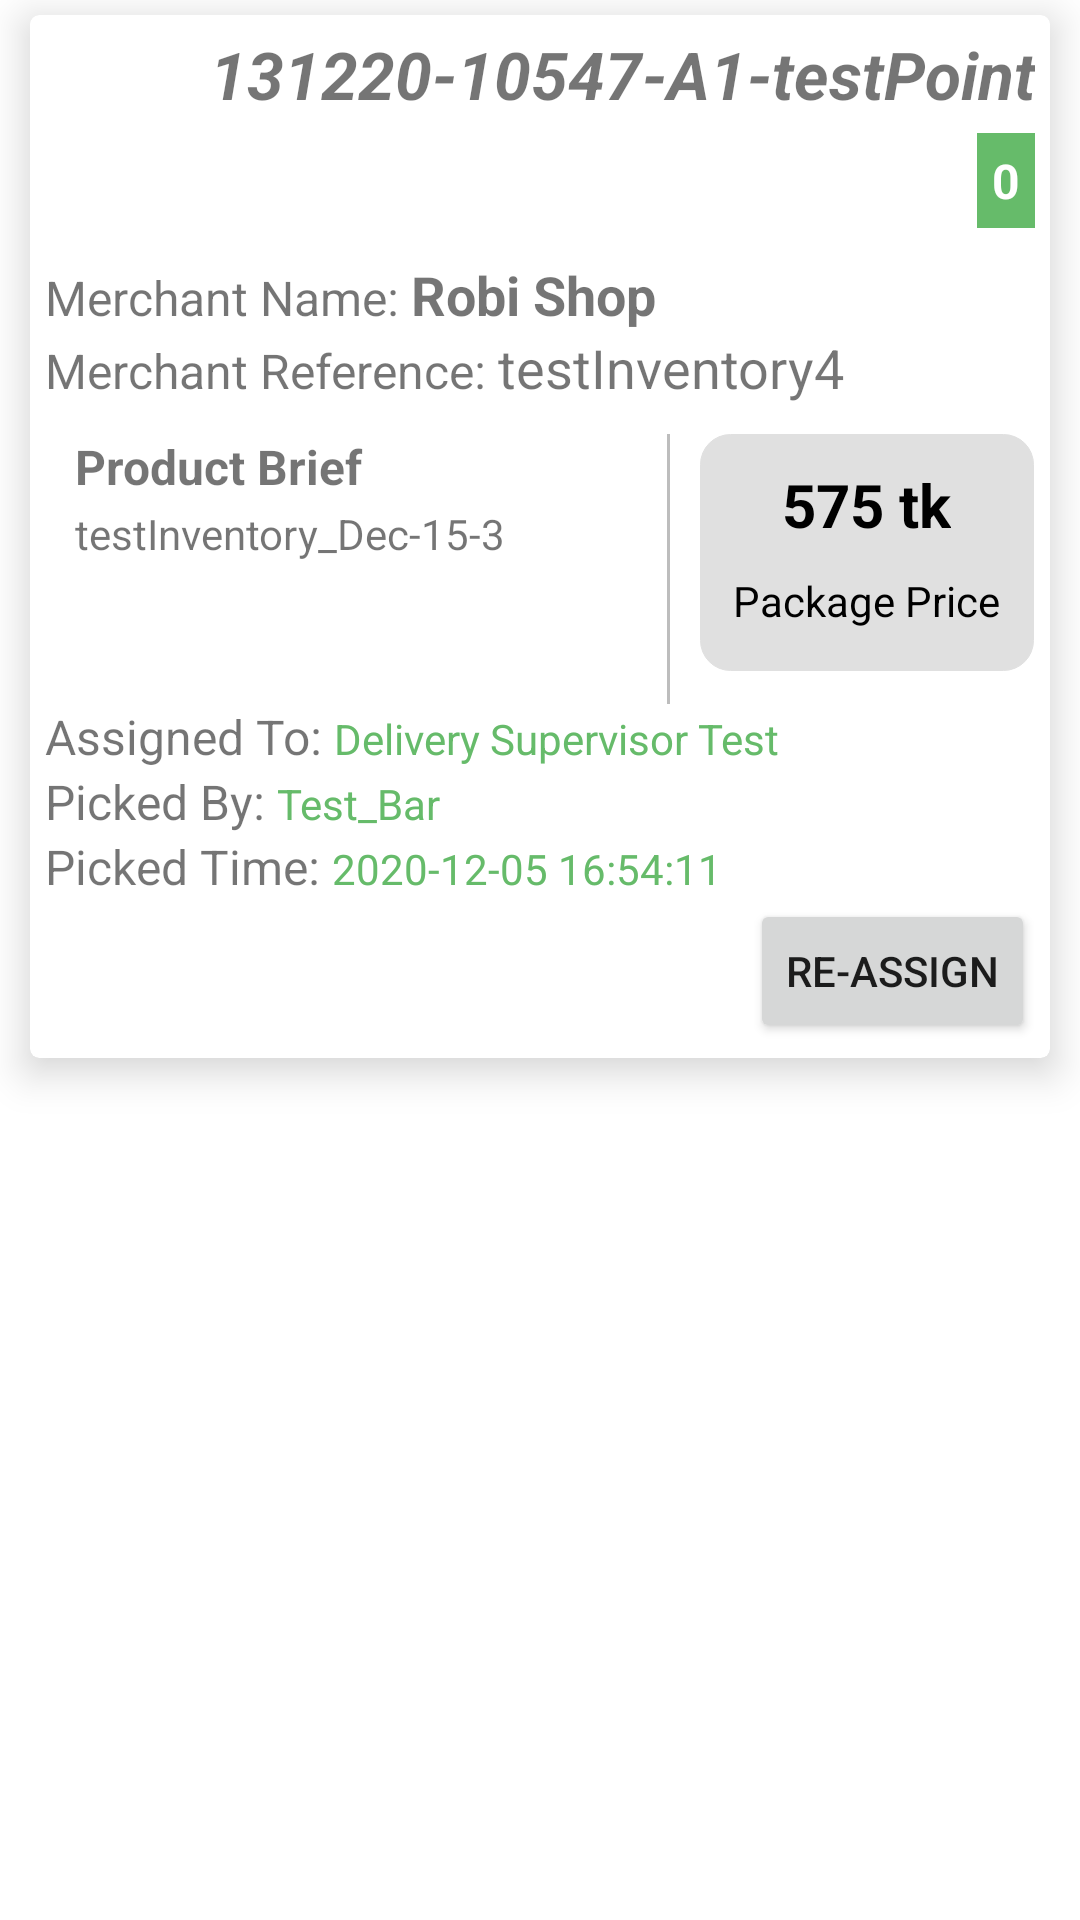

Android layout source for this screen:
<!-- AndroidManifest.xml: application theme Theme.WIngsUI -->
<!-- res/layout/itemview_without_status.xml -->
<?xml version="1.0" encoding="utf-8"?>
<LinearLayout xmlns:android="http://schemas.android.com/apk/res/android"
    xmlns:app="http://schemas.android.com/apk/res-auto"
    android:orientation="vertical"
    android:layout_width="match_parent"
    android:layout_height="match_parent">

    <androidx.cardview.widget.CardView
        android:layout_width="match_parent"
        android:layout_height="wrap_content"
        app:cardElevation="8dp"
        app:cardCornerRadius="3dp"
        android:layout_marginTop="5dp"
        android:layout_marginStart="10dp"
        android:layout_marginBottom="5dp"
        android:layout_marginEnd="10dp">

        <LinearLayout
            android:layout_width="match_parent"
            android:layout_height="wrap_content"
            android:padding="5dp"
            android:orientation="vertical">

            <TextView
                android:layout_width="match_parent"
                android:layout_height="wrap_content"
                android:text="131220-10547-A1-testPoint"
                android:gravity="end"
                android:textSize="22sp"
                android:textStyle="bold|italic"/>
            <TextView
                android:layout_width="wrap_content"
                android:layout_height="wrap_content"
                android:text="0"
                android:layout_gravity="end"
                android:textSize="16sp"
                android:textStyle="bold"
                android:background="@color/green_400"
                android:textColor="@color/white"
                android:padding="5dp"
                android:layout_marginTop="5dp"/>
            <LinearLayout
                android:layout_width="match_parent"
                android:layout_height="wrap_content"
                android:layout_marginTop="10dp"
                android:orientation="horizontal">

                <TextView
                    android:layout_width="wrap_content"
                    android:layout_height="wrap_content"
                    android:text="Merchant Name: "
                    android:textSize="16sp"/>
                <TextView
                    android:layout_width="wrap_content"
                    android:layout_height="wrap_content"
                    android:text="Robi Shop"
                    android:textStyle="bold"
                    android:textSize="18sp"/>
            </LinearLayout>
            <LinearLayout
                android:layout_width="match_parent"
                android:layout_height="wrap_content"
                android:orientation="horizontal">

                <TextView
                    android:layout_width="wrap_content"
                    android:layout_height="wrap_content"
                    android:text="Merchant Reference: "
                    android:textSize="16sp"/>
                <TextView
                    android:layout_width="wrap_content"
                    android:layout_height="wrap_content"
                    android:text="testInventory4"
                    android:textSize="18sp"/>
            </LinearLayout>

            <LinearLayout
                android:layout_width="match_parent"
                android:layout_height="wrap_content"
                android:orientation="horizontal"
                android:layout_marginTop="10dp"
                android:weightSum="2">

                <LinearLayout
                    android:layout_width="0dp"
                    android:layout_height="wrap_content"
                    android:layout_weight="1.3"
                    android:orientation="vertical">

                    <TextView
                        android:layout_width="wrap_content"
                        android:layout_height="wrap_content"
                        android:text="Product Brief"
                        android:textSize="16sp"
                        android:layout_marginStart="10dp"
                        android:textStyle="bold"/>
                    <TextView
                        android:layout_width="wrap_content"
                        android:layout_height="wrap_content"
                        android:text="testInventory_Dec-15-3"
                        android:layout_marginTop="2dp"
                        android:layout_marginStart="10dp" />
                </LinearLayout>

                <View
                    android:layout_width="1dp"
                    android:layout_height="90dp"
                    android:background="@color/grey_400"
                    android:layout_gravity="bottom"
                    android:layout_marginEnd="10dp"/>

                <LinearLayout
                    android:layout_width="0dp"
                    android:layout_height="wrap_content"
                    android:layout_weight=".7"
                    android:background="@drawable/transparent_bordered_background"
                    android:gravity="center_horizontal"
                    android:layout_marginBottom="10dp"
                    android:backgroundTint="@color/grey_300"
                    android:padding="5dp"
                    android:orientation="vertical">

                    <TextView
                        android:layout_width="wrap_content"
                        android:layout_height="wrap_content"
                        android:id="@+id/itemview_active_order_package_price_TV"
                        android:text="575 tk"
                        android:textStyle="bold"
                        android:textColor="@android:color/black"
                        android:padding="5dp"
                        android:textSize="20dp"
                        android:textAlignment="center"/>

                    <TextView
                        android:layout_width="wrap_content"
                        android:layout_height="wrap_content"
                        android:text="Package Price"
                        android:layout_marginBottom="5dp"
                        android:padding="4dp"
                        android:textColor="@android:color/black"
                        android:textSize="14sp"
                        android:textAlignment="center"/>

                </LinearLayout>



            </LinearLayout>

            <LinearLayout
                android:layout_width="match_parent"
                android:layout_height="wrap_content"
                android:orientation="horizontal"
                android:weightSum="2">

                <TextView
                    android:layout_width="wrap_content"
                    android:layout_height="wrap_content"
                    android:text="Assigned To: "
                    android:textSize="16sp"/>
                <TextView
                    android:layout_width="wrap_content"
                    android:layout_height="wrap_content"
                    android:text="Delivery Supervisor Test"
                    android:textColor="@color/green_400"/>
            </LinearLayout>
            <LinearLayout
                android:layout_width="match_parent"
                android:layout_height="wrap_content"
                android:orientation="horizontal"
                android:weightSum="2">

                <TextView
                    android:layout_width="wrap_content"
                    android:layout_height="wrap_content"
                    android:text="Picked By: "
                    android:textSize="16sp"/>
                <TextView
                    android:layout_width="wrap_content"
                    android:layout_height="wrap_content"
                    android:text="Test_Bar"
                    android:textColor="@color/green_400"/>
            </LinearLayout>
            <LinearLayout
                android:layout_width="match_parent"
                android:layout_height="wrap_content"
                android:orientation="horizontal"
                android:weightSum="2">

                <TextView
                    android:layout_width="wrap_content"
                    android:layout_height="wrap_content"
                    android:text="Picked Time: "
                    android:textSize="16sp"/>
                <TextView
                    android:layout_width="wrap_content"
                    android:layout_height="wrap_content"
                    android:text="2020-12-05 16:54:11"
                    android:textColor="@color/green_400"/>
            </LinearLayout>

            <Button
                android:layout_width="wrap_content"
                android:layout_height="wrap_content"
                android:text="Re-Assign"
                android:layout_gravity="end"/>
        </LinearLayout>
    </androidx.cardview.widget.CardView>

</LinearLayout>
<!-- resources referenced by this layout -->
<resources>
  <color name="green_400">#66BB6A</color>
  <color name="grey_300">#E0E0E0</color>
  <color name="grey_400">#BDBDBD</color>
  <color name="white">#FFFFFFFF</color>
  
      //
  <!-- drawable transparent_bordered_background (drawable) -->
  <?xml version="1.0" encoding="utf-8"?>
  <shape xmlns:android="http://schemas.android.com/apk/res/android"
      android:shape="rectangle">
  
      <stroke android:color="@color/bottom_nav_menu_icon_color" android:width="0.3dp"/>
      <corners android:radius="10dp"/>
  
  </shape>
  <style name="Theme.WIngsUI" parent="Theme.MaterialComponents.Light">
          
          <item name="colorPrimary">@color/blue_400</item>
          <item name="colorPrimaryVariant">@color/blue_700</item>
          <item name="colorOnPrimary">@color/white</item>
          
          <item name="colorSecondary">@color/teal_200</item>
          <item name="colorSecondaryVariant">@color/teal_700</item>
          <item name="colorOnSecondary">@color/color_white</item>
          
          <item name="android:statusBarColor" tools:targetApi="l">?attr/colorPrimaryVariant</item>
          
      </style>
  <color name="bottom_nav_menu_icon_color">#2B2A2A</color>
  <color name="blue_400">#42A5F5</color>
  <color name="blue_700">#1976D2</color>
  <color name="teal_200">#80CBC4</color>
  <color name="teal_700">#00796B</color>
  <color name="color_white">#FFFFFF</color>
</resources>
